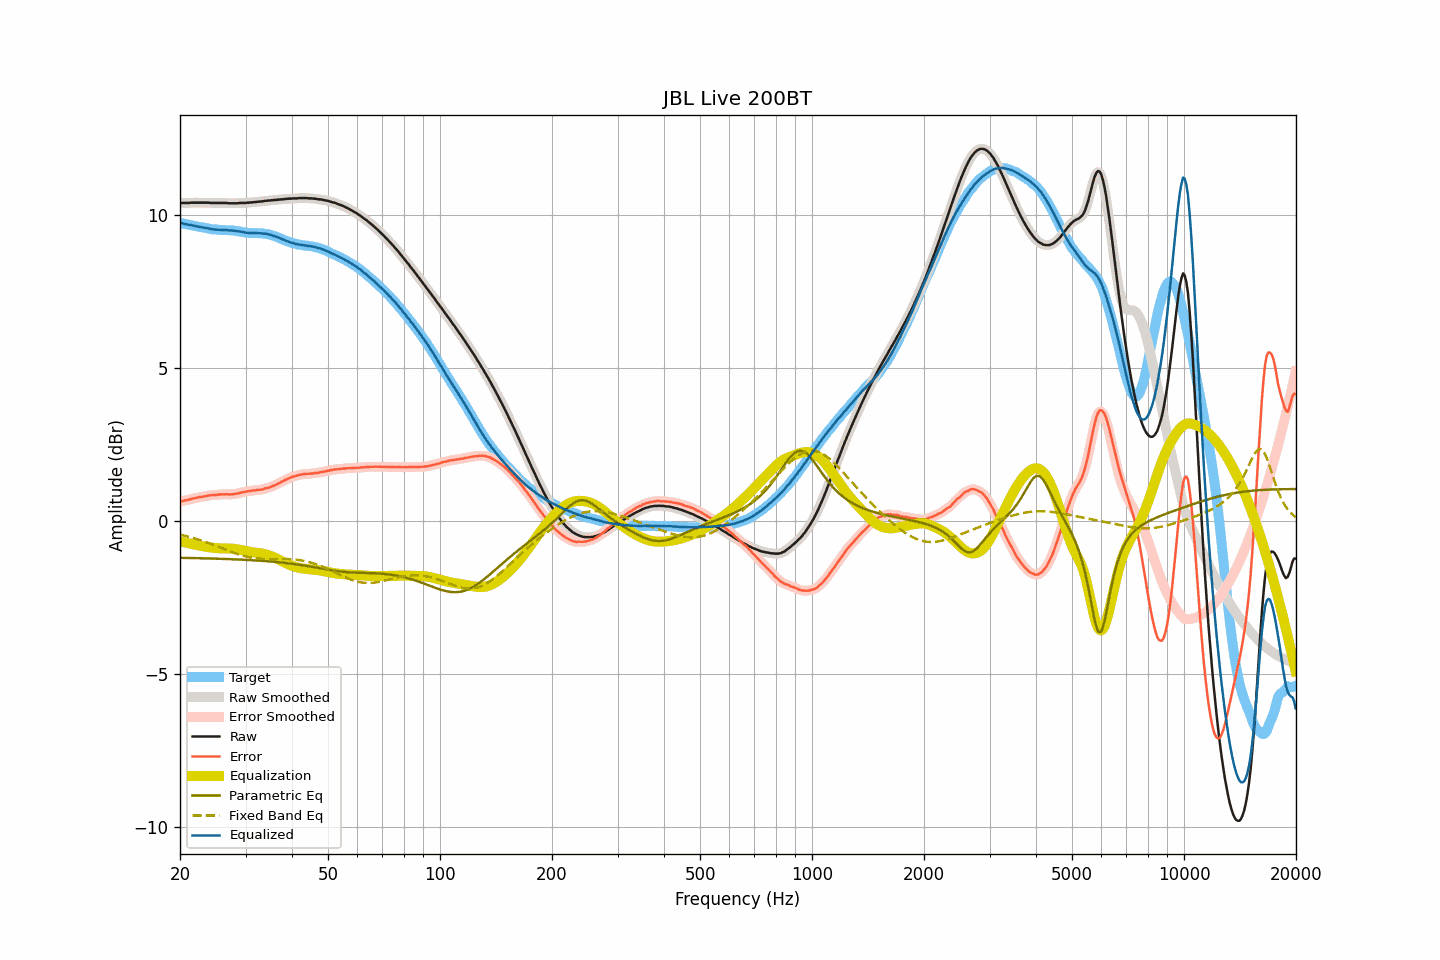

The data file committed next to this chart (first rows):
frequency, raw, smoothed, error, error_smoothed, equalization, parametric_eq, fixed_band_eq, equalized_raw, equalized_smoothed, target
20.00, 10.41, 10.41, 0.65, 0.65, -0.65, -1.19, -0.43, 9.76, 9.76, 9.76
20.20, 10.41, 10.41, 0.66, 0.66, -0.66, -1.19, -0.44, 9.75, 9.75, 9.75
20.40, 10.41, 10.41, 0.67, 0.67, -0.67, -1.19, -0.45, 9.73, 9.73, 9.73
20.61, 10.41, 10.41, 0.68, 0.68, -0.68, -1.19, -0.47, 9.72, 9.72, 9.72
20.81, 10.41, 10.41, 0.69, 0.69, -0.70, -1.19, -0.48, 9.71, 9.71, 9.71
21.02, 10.41, 10.41, 0.70, 0.70, -0.71, -1.19, -0.49, 9.70, 9.70, 9.70
21.23, 10.41, 10.41, 0.72, 0.72, -0.72, -1.20, -0.51, 9.69, 9.69, 9.69
21.44, 10.42, 10.41, 0.74, 0.73, -0.73, -1.20, -0.52, 9.68, 9.68, 9.68
21.66, 10.42, 10.42, 0.75, 0.75, -0.75, -1.20, -0.54, 9.67, 9.67, 9.67
21.87, 10.42, 10.42, 0.76, 0.76, -0.76, -1.20, -0.55, 9.66, 9.66, 9.66
22.09, 10.42, 10.42, 0.77, 0.77, -0.77, -1.20, -0.57, 9.65, 9.65, 9.65
22.31, 10.42, 10.42, 0.78, 0.78, -0.78, -1.20, -0.59, 9.64, 9.64, 9.64
22.54, 10.42, 10.42, 0.79, 0.79, -0.79, -1.20, -0.60, 9.63, 9.63, 9.62
22.76, 10.42, 10.42, 0.80, 0.80, -0.80, -1.20, -0.62, 9.62, 9.62, 9.61
22.99, 10.42, 10.42, 0.80, 0.81, -0.81, -1.20, -0.64, 9.61, 9.61, 9.61
23.22, 10.42, 10.42, 0.81, 0.82, -0.82, -1.21, -0.65, 9.60, 9.60, 9.60
23.45, 10.42, 10.42, 0.83, 0.83, -0.83, -1.21, -0.67, 9.59, 9.59, 9.59
23.69, 10.42, 10.42, 0.84, 0.84, -0.84, -1.21, -0.69, 9.58, 9.58, 9.58
23.92, 10.42, 10.41, 0.85, 0.85, -0.84, -1.21, -0.71, 9.57, 9.57, 9.57
24.16, 10.41, 10.41, 0.85, 0.85, -0.85, -1.21, -0.73, 9.56, 9.56, 9.56
24.40, 10.41, 10.41, 0.86, 0.86, -0.86, -1.21, -0.75, 9.55, 9.55, 9.54
24.65, 10.41, 10.41, 0.86, 0.86, -0.86, -1.21, -0.77, 9.54, 9.54, 9.54
24.89, 10.41, 10.41, 0.87, 0.87, -0.87, -1.22, -0.79, 9.54, 9.54, 9.54
25.14, 10.41, 10.41, 0.87, 0.87, -0.87, -1.22, -0.81, 9.53, 9.53, 9.54
25.39, 10.41, 10.41, 0.88, 0.88, -0.88, -1.22, -0.83, 9.53, 9.53, 9.53
25.65, 10.41, 10.41, 0.88, 0.88, -0.88, -1.22, -0.85, 9.53, 9.53, 9.53
25.91, 10.41, 10.41, 0.88, 0.88, -0.88, -1.22, -0.87, 9.53, 9.53, 9.52
26.16, 10.41, 10.41, 0.88, 0.89, -0.88, -1.23, -0.89, 9.52, 9.52, 9.52
26.43, 10.41, 10.41, 0.89, 0.89, -0.88, -1.23, -0.91, 9.52, 9.52, 9.52
26.69, 10.41, 10.40, 0.89, 0.89, -0.88, -1.23, -0.93, 9.52, 9.52, 9.52
26.96, 10.40, 10.40, 0.88, 0.88, -0.88, -1.23, -0.96, 9.51, 9.52, 9.52
27.23, 10.40, 10.40, 0.88, 0.88, -0.89, -1.23, -0.98, 9.51, 9.51, 9.51
27.50, 10.40, 10.40, 0.89, 0.88, -0.89, -1.24, -1.00, 9.51, 9.51, 9.51
27.77, 10.40, 10.40, 0.89, 0.89, -0.89, -1.24, -1.01, 9.50, 9.50, 9.51
28.05, 10.40, 10.40, 0.90, 0.90, -0.90, -1.24, -1.03, 9.50, 9.50, 9.50
28.33, 10.40, 10.40, 0.90, 0.91, -0.91, -1.24, -1.05, 9.49, 9.49, 9.49
28.62, 10.40, 10.40, 0.92, 0.92, -0.92, -1.24, -1.07, 9.48, 9.48, 9.48
28.90, 10.41, 10.40, 0.93, 0.93, -0.93, -1.25, -1.09, 9.48, 9.48, 9.48
29.19, 10.41, 10.41, 0.94, 0.94, -0.94, -1.25, -1.10, 9.47, 9.47, 9.46
29.48, 10.41, 10.41, 0.95, 0.95, -0.95, -1.25, -1.12, 9.46, 9.46, 9.45
29.78, 10.41, 10.41, 0.96, 0.96, -0.96, -1.25, -1.13, 9.45, 9.45, 9.45
30.08, 10.41, 10.41, 0.97, 0.97, -0.97, -1.26, -1.15, 9.43, 9.44, 9.44
30.38, 10.42, 10.41, 0.98, 0.98, -0.98, -1.26, -1.16, 9.43, 9.43, 9.43
30.68, 10.42, 10.42, 0.99, 0.99, -0.99, -1.26, -1.17, 9.43, 9.43, 9.43
30.99, 10.43, 10.42, 1.00, 1.00, -1.00, -1.27, -1.18, 9.43, 9.43, 9.42
31.30, 10.43, 10.43, 1.00, 1.01, -1.00, -1.27, -1.19, 9.42, 9.42, 9.42
31.61, 10.44, 10.43, 1.02, 1.01, -1.01, -1.27, -1.20, 9.42, 9.42, 9.42
31.93, 10.44, 10.44, 1.01, 1.02, -1.02, -1.28, -1.20, 9.42, 9.42, 9.42
32.24, 10.45, 10.44, 1.03, 1.03, -1.02, -1.28, -1.21, 9.42, 9.42, 9.42
32.57, 10.45, 10.45, 1.03, 1.03, -1.03, -1.28, -1.22, 9.41, 9.42, 9.41
32.89, 10.46, 10.45, 1.04, 1.04, -1.04, -1.29, -1.22, 9.42, 9.41, 9.42
33.22, 10.46, 10.46, 1.04, 1.05, -1.05, -1.29, -1.22, 9.41, 9.41, 9.42
33.55, 10.47, 10.47, 1.06, 1.06, -1.06, -1.29, -1.23, 9.41, 9.41, 9.41
33.89, 10.48, 10.47, 1.08, 1.07, -1.07, -1.30, -1.23, 9.40, 9.40, 9.40
34.23, 10.48, 10.48, 1.09, 1.09, -1.09, -1.30, -1.23, 9.39, 9.39, 9.39
34.57, 10.49, 10.48, 1.10, 1.10, -1.10, -1.30, -1.23, 9.38, 9.38, 9.38
34.92, 10.49, 10.49, 1.12, 1.12, -1.12, -1.31, -1.23, 9.37, 9.37, 9.37
35.27, 10.50, 10.49, 1.14, 1.14, -1.14, -1.31, -1.23, 9.36, 9.35, 9.35
35.62, 10.50, 10.50, 1.16, 1.16, -1.16, -1.32, -1.23, 9.33, 9.34, 9.34
35.97, 10.51, 10.50, 1.19, 1.18, -1.18, -1.32, -1.23, 9.32, 9.32, 9.32
... 635 more rows
